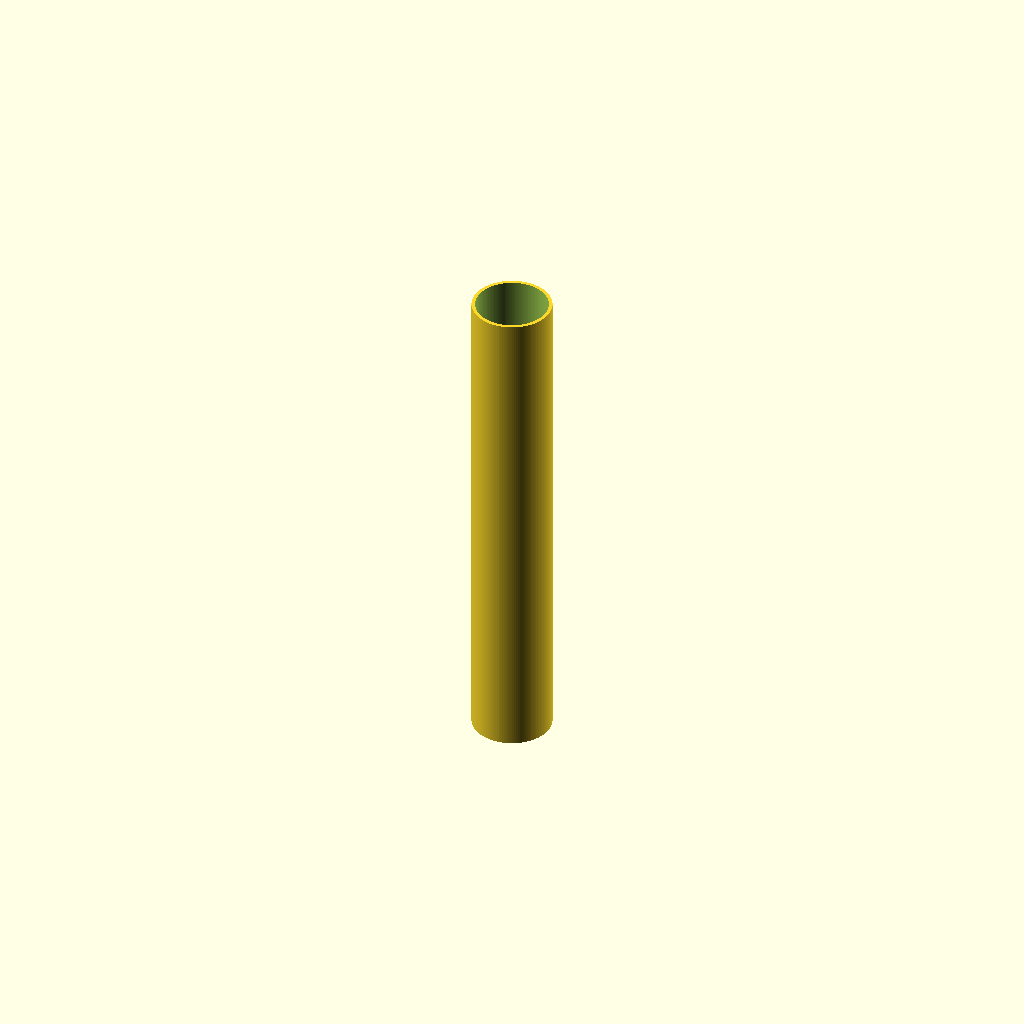
Cell 1 — every parameter at its default value.
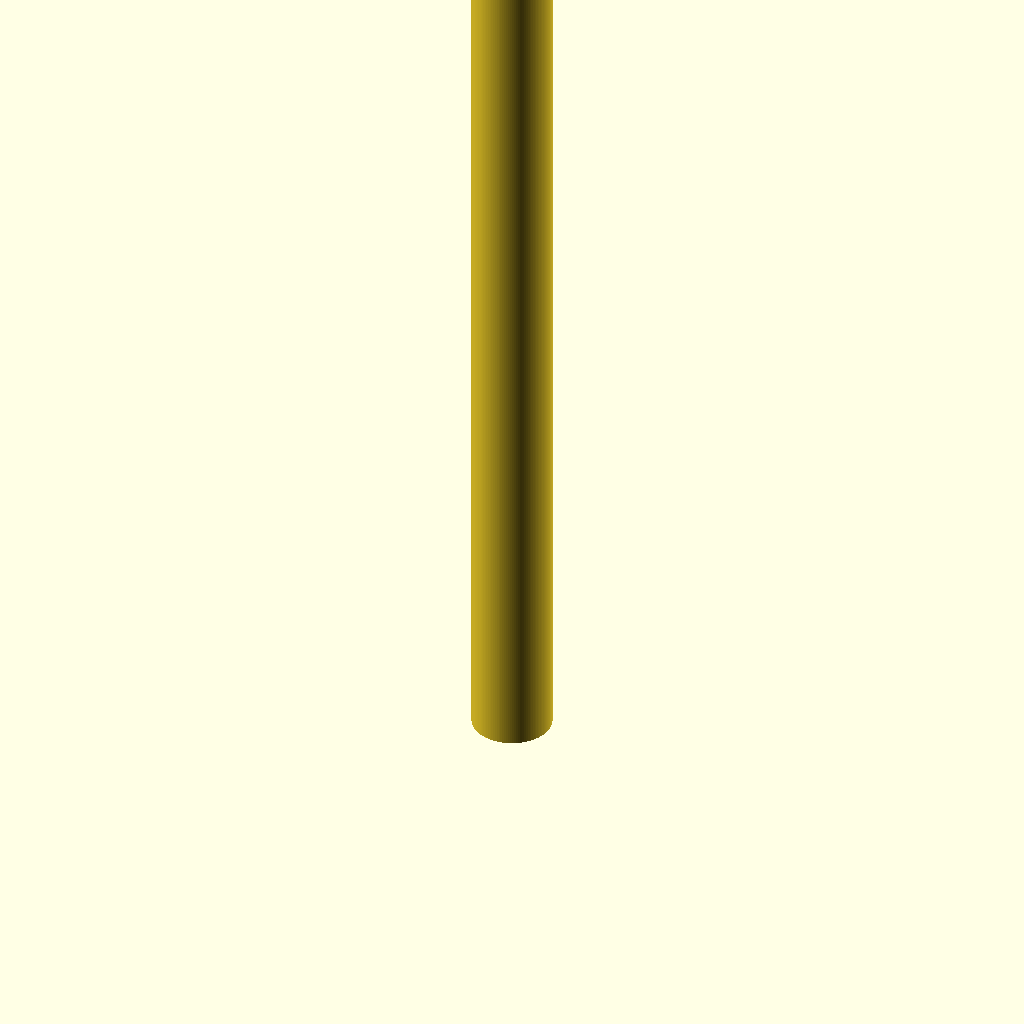
Cell 2 — pipe_length set to 500, the other parameters unchanged.
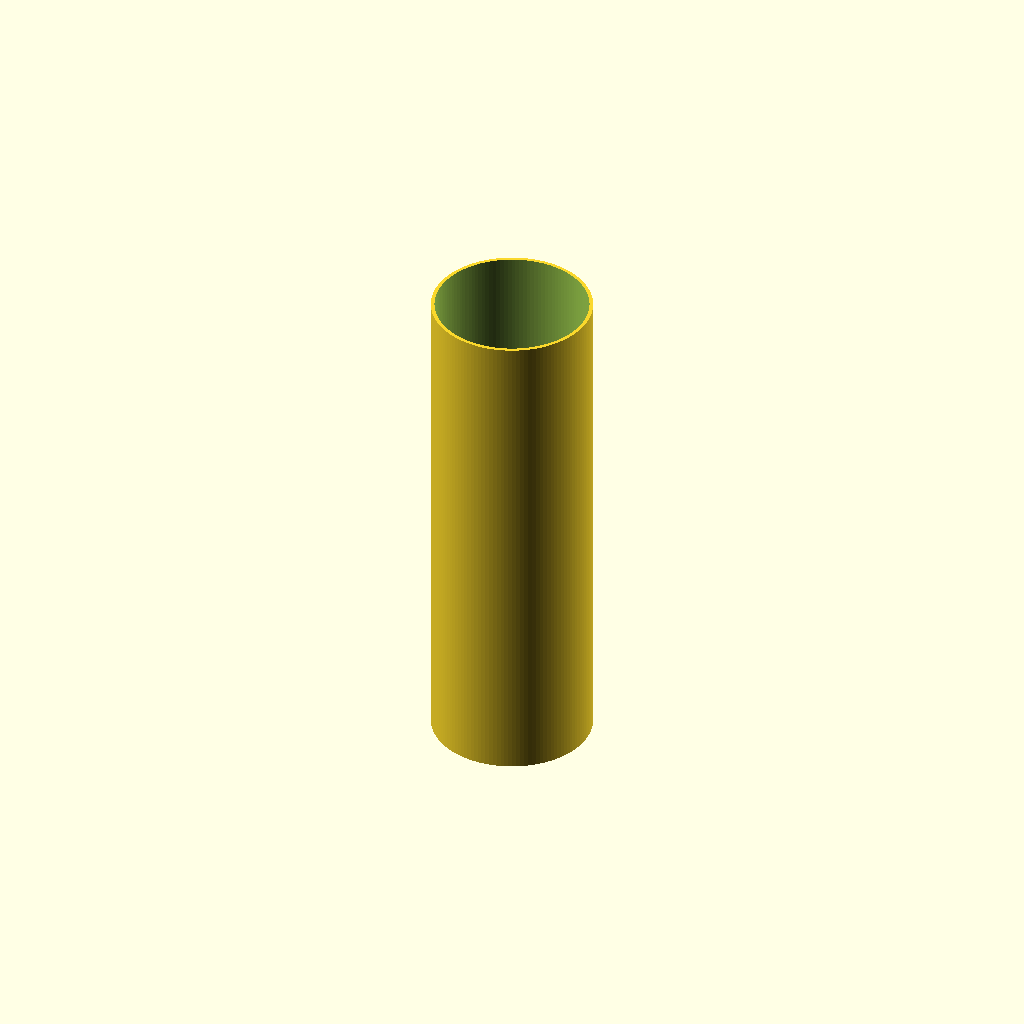
Cell 3 — outer_d set to 80, the other parameters unchanged.
One fixed orthographic camera (rotation 55°, 0°, 25°; colour scheme Cornfield) for every cell.
OpenSCAD source file additional_study/matched_effort/results/direct_matched_calls/scad/ht_pipe__HT_40_pipe_250.scad:
$fn = 128;

// HT pipe (approx.) - DN40, length 250 mm
// Typical HT DN40 dimensions (approx):
// - Outer diameter: 40 mm
// - Wall thickness: 1.8 mm
// Adjust as needed.

pipe_length = 250;
outer_d = 40;
wall = 1.8;

inner_d = outer_d - 2*wall;

difference() {
    cylinder(h = pipe_length, d = outer_d);
    translate([0,0,-0.1])
        cylinder(h = pipe_length + 0.2, d = inner_d);
}
Parameter table extracted from the source (name, type, default, range or options):
pipe_length: number, default 250
outer_d: number, default 40
wall: number, default 1.8
